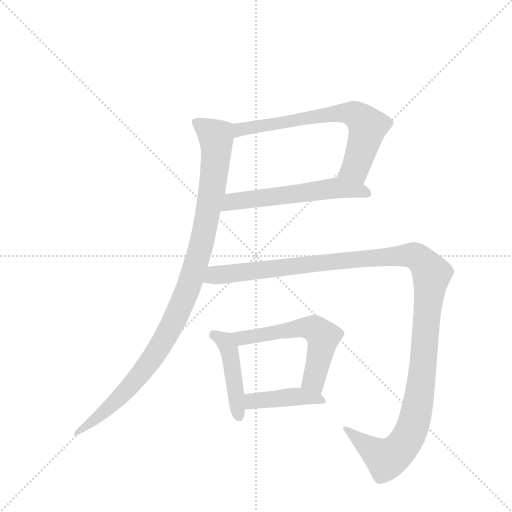
t = 0.00 s
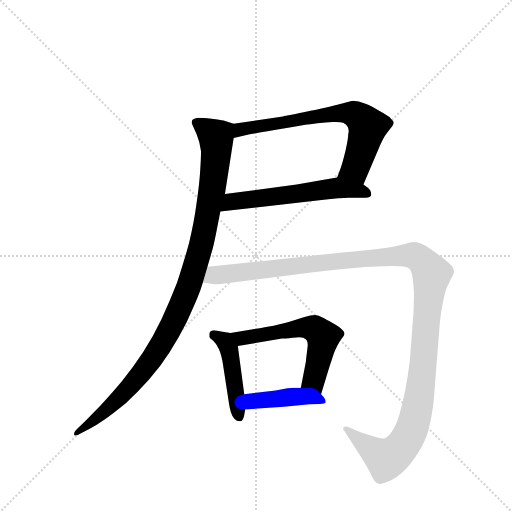
t = 4.58 s
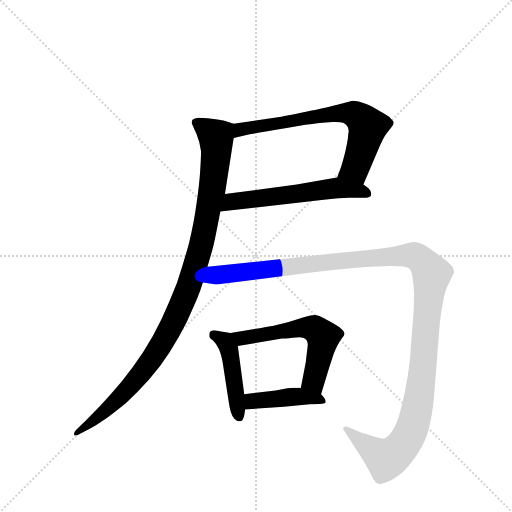
t = 4.77 s
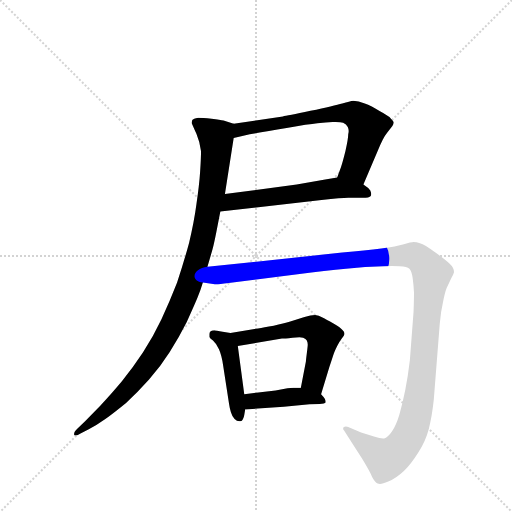
t = 4.96 s
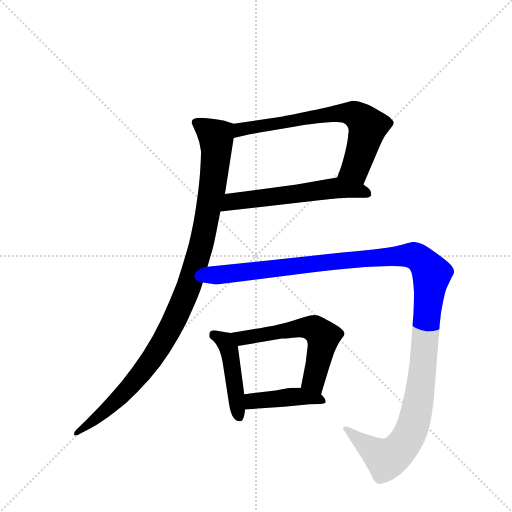
t = 5.15 s
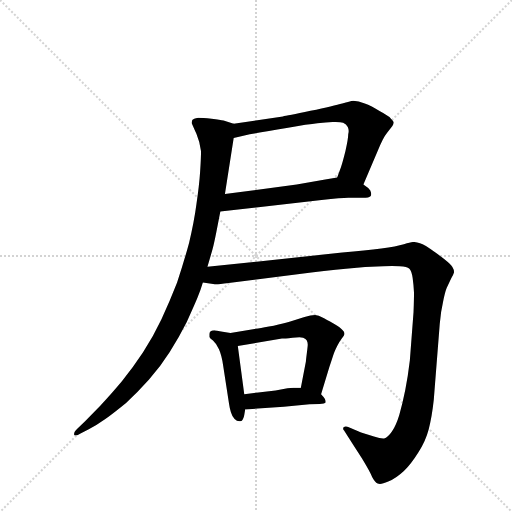
t = 5.89 s

The animated SVG that drew these frames (rendered in a browser with its animation timeline set to each time). Animation: 7 CSS @keyframes rules; one cycle of 5.89 s.

<svg version="1.1" viewBox="0 0 1024 1024" xmlns="http://www.w3.org/2000/svg">
  <g stroke="lightgray" stroke-dasharray="1,1" stroke-width="1" transform="scale(4, 4)">
    <line x1="0" y1="0" x2="256" y2="256"></line>
    <line x1="256" y1="0" x2="0" y2="256"></line>
    <line x1="128" y1="0" x2="128" y2="256"></line>
    <line x1="0" y1="128" x2="256" y2="128"></line>
  </g>
  <g transform="scale(0.92, -0.92) translate(60, -900)">
    <style type="text/css">
      
        @keyframes keyframes0 {
          from {
            stroke: blue;
            stroke-dashoffset: 690;
            stroke-width: 128;
          }
          69% {
            animation-timing-function: step-end;
            stroke: blue;
            stroke-dashoffset: 0;
            stroke-width: 128;
          }
          to {
            stroke: black;
            stroke-width: 1024;
          }
        }
        #make-me-a-hanzi-animation-0 {
          animation: keyframes0 0.8115234375s both;
          animation-delay: 0s;
          animation-timing-function: linear;
        }
      
        @keyframes keyframes1 {
          from {
            stroke: blue;
            stroke-dashoffset: 581;
            stroke-width: 128;
          }
          65% {
            animation-timing-function: step-end;
            stroke: blue;
            stroke-dashoffset: 0;
            stroke-width: 128;
          }
          to {
            stroke: black;
            stroke-width: 1024;
          }
        }
        #make-me-a-hanzi-animation-1 {
          animation: keyframes1 0.7228190104166666s both;
          animation-delay: 0.8115234375s;
          animation-timing-function: linear;
        }
      
        @keyframes keyframes2 {
          from {
            stroke: blue;
            stroke-dashoffset: 1051;
            stroke-width: 128;
          }
          77% {
            animation-timing-function: step-end;
            stroke: blue;
            stroke-dashoffset: 0;
            stroke-width: 128;
          }
          to {
            stroke: black;
            stroke-width: 1024;
          }
        }
        #make-me-a-hanzi-animation-2 {
          animation: keyframes2 1.1053059895833333s both;
          animation-delay: 1.5343424479166665s;
          animation-timing-function: linear;
        }
      
        @keyframes keyframes3 {
          from {
            stroke: blue;
            stroke-dashoffset: 456;
            stroke-width: 128;
          }
          60% {
            animation-timing-function: step-end;
            stroke: blue;
            stroke-dashoffset: 0;
            stroke-width: 128;
          }
          to {
            stroke: black;
            stroke-width: 1024;
          }
        }
        #make-me-a-hanzi-animation-3 {
          animation: keyframes3 0.62109375s both;
          animation-delay: 2.6396484375s;
          animation-timing-function: linear;
        }
      
        @keyframes keyframes4 {
          from {
            stroke: blue;
            stroke-dashoffset: 580;
            stroke-width: 128;
          }
          65% {
            animation-timing-function: step-end;
            stroke: blue;
            stroke-dashoffset: 0;
            stroke-width: 128;
          }
          to {
            stroke: black;
            stroke-width: 1024;
          }
        }
        #make-me-a-hanzi-animation-4 {
          animation: keyframes4 0.7220052083333334s both;
          animation-delay: 3.2607421875s;
          animation-timing-function: linear;
        }
      
        @keyframes keyframes5 {
          from {
            stroke: blue;
            stroke-dashoffset: 426;
            stroke-width: 128;
          }
          58% {
            animation-timing-function: step-end;
            stroke: blue;
            stroke-dashoffset: 0;
            stroke-width: 128;
          }
          to {
            stroke: black;
            stroke-width: 1024;
          }
        }
        #make-me-a-hanzi-animation-5 {
          animation: keyframes5 0.5966796875s both;
          animation-delay: 3.9827473958333335s;
          animation-timing-function: linear;
        }
      
        @keyframes keyframes6 {
          from {
            stroke: blue;
            stroke-dashoffset: 1307;
            stroke-width: 128;
          }
          81% {
            animation-timing-function: step-end;
            stroke: blue;
            stroke-dashoffset: 0;
            stroke-width: 128;
          }
          to {
            stroke: black;
            stroke-width: 1024;
          }
        }
        #make-me-a-hanzi-animation-6 {
          animation: keyframes6 1.3136393229166667s both;
          animation-delay: 4.579427083333334s;
          animation-timing-function: linear;
        }
      
    </style>
    
      <path d="M 730 499 L 761 572 Q 767 586 772 596 Q 777 606 782 612 L 793 626 Q 796 630 796 634 Q 795 637 790 642 Q 785 648 766 658 Q 747 670 733 675 Q 719 681 708 681 Q 701 680 684 675 Q 667 670 615 659 Q 563 648 555 647 L 448 631 C 418 627 419 593 448 600 L 483 608 Q 515 614 563 622 Q 611 630 630 632 Q 649 634 663 635 L 670 635 Q 681 635 686 633 Q 693 630 696 624 Q 698 620 698 615 Q 698 612 697 608 Q 697 598 691 572 Q 685 548 681 536 L 673 514 C 663 486 718 471 730 499 Z" fill="lightgray"></path>
    
      <path d="M 419 440 L 639 465 Q 683 470 697 470 L 728 470 Q 743 470 746 474 Q 747 476 747 478 Q 747 481 745 486 Q 741 492 730 499 C 706 517 703 519 673 514 L 647 510 L 585 499 L 429 478 C 399 474 389 437 419 440 Z" fill="lightgray"></path>
    
      <path d="M 448 631 L 426 638 Q 419 640 400 642 Q 380 644 371 644 Q 360 642 358 639 Q 357 636 357 632 Q 358 629 367 609 Q 375 590 377 571 Q 377 556 375 526 Q 373 496 367 456 Q 362 418 351 372 Q 339 328 325 286 Q 309 245 291 206 Q 273 168 251 134 Q 230 102 205 71 Q 179 40 158 18 L 125 -16 L 108 -32 Q 101 -39 101 -43 L 101 -45 Q 102 -47 104 -47 Q 107 -47 114 -43 L 133 -33 Q 151 -24 169 -11 Q 187 2 214 24 Q 240 48 264 75 Q 288 102 309 135 Q 330 168 346 200 Q 361 233 369 252 Q 377 272 381 286 L 391 320 L 402 358 Q 405 369 410 394 L 419 440 L 429 478 L 448 600 C 453 630 453 630 448 631 Z" fill="lightgray"></path>
    
      <path d="M 441 176 L 424 179 Q 410 181 406 182 Q 401 182 398 180 Q 395 178 395 174 L 395 168 Q 395 166 403 160 Q 410 154 416 141 Q 422 128 425 106 L 438 22 Q 439 14 442 4 Q 445 -6 450 -11 Q 455 -16 460 -16 L 463 -16 Q 469 -14 471 -2 L 473 10 L 471 43 L 457 148 C 454 174 454 174 441 176 Z" fill="lightgray"></path>
    
      <path d="M 638 43 L 656 102 Q 665 130 667 135 Q 669 140 673 148 Q 677 156 683 164 Q 688 170 689 174 Q 689 178 685 182 Q 681 188 665 197 Q 649 206 641 210 Q 633 214 625 215 Q 616 215 602 211 L 571 201 Q 557 197 535 192 Q 513 188 501 186 L 441 176 C 411 171 427 143 457 148 L 553 164 Q 558 164 576 166 Q 585 167 591 167 Q 597 167 599 166 Q 605 164 607 160 Q 609 156 609 151 Q 609 147 607 132 Q 605 116 605 114 L 594 57 C 588 28 629 14 638 43 Z" fill="lightgray"></path>
    
      <path d="M 473 10 L 557 16 L 613 21 L 635 22 Q 646 22 648 25 L 648 27 Q 648 29 646 33 Q 643 38 638 43 C 625 57 624 57 594 57 L 578 57 Q 575 57 565 56 L 539 51 L 471 43 C 441 39 443 8 473 10 Z" fill="lightgray"></path>
    
      <path d="M 381 286 L 407 282 L 410 282 Q 416 282 437 285 L 493 292 L 587 304 Q 649 312 692 316 Q 735 320 773 321 Q 783 322 792 322 Q 801 322 809 321 Q 825 320 830 316 Q 835 311 837 296 Q 839 282 840 264 Q 840 247 839 222 L 831 117 Q 827 83 821 52 Q 815 22 808 -2 Q 801 -25 792 -38 Q 783 -51 775 -53 L 773 -53 Q 766 -53 753 -49 L 725 -40 L 697 -28 Q 694 -27 692 -27 Q 689 -27 687 -29 Q 686 -30 686 -32 Q 686 -34 688 -36 L 706 -64 L 727 -97 Q 744 -125 749 -137 Q 755 -149 761 -151 Q 763 -152 766 -152 Q 772 -152 784 -147 Q 801 -140 818 -124 Q 834 -108 849 -84 Q 865 -60 872 -33 Q 879 -6 883 31 L 896 196 Q 898 222 903 243 Q 907 264 911 274 L 921 295 Q 926 304 927 308 Q 927 318 917 327 Q 908 336 885 352 Q 863 368 853 371 Q 845 374 839 374 Q 834 374 818 369 Q 802 364 769 360 Q 735 356 684 351 L 391 320 C 361 317 351 290 381 286 Z" fill="lightgray"></path>
    
    
      <clipPath id="make-me-a-hanzi-clip-0">
        <path d="M 730 499 L 761 572 Q 767 586 772 596 Q 777 606 782 612 L 793 626 Q 796 630 796 634 Q 795 637 790 642 Q 785 648 766 658 Q 747 670 733 675 Q 719 681 708 681 Q 701 680 684 675 Q 667 670 615 659 Q 563 648 555 647 L 448 631 C 418 627 419 593 448 600 L 483 608 Q 515 614 563 622 Q 611 630 630 632 Q 649 634 663 635 L 670 635 Q 681 635 686 633 Q 693 630 696 624 Q 698 620 698 615 Q 698 612 697 608 Q 697 598 691 572 Q 685 548 681 536 L 673 514 C 663 486 718 471 730 499 Z"></path>
      </clipPath>
      <path clip-path="url(#make-me-a-hanzi-clip-0)" d="M 452 608 L 474 621 L 606 645 L 697 655 L 711 650 L 732 635 L 739 620 L 713 535 L 681 517" fill="none" id="make-me-a-hanzi-animation-0" stroke-dasharray="562 1124" stroke-linecap="round"></path>
    
      <clipPath id="make-me-a-hanzi-clip-1">
        <path d="M 419 440 L 639 465 Q 683 470 697 470 L 728 470 Q 743 470 746 474 Q 747 476 747 478 Q 747 481 745 486 Q 741 492 730 499 C 706 517 703 519 673 514 L 647 510 L 585 499 L 429 478 C 399 474 389 437 419 440 Z"></path>
      </clipPath>
      <path clip-path="url(#make-me-a-hanzi-clip-1)" d="M 426 445 L 444 461 L 657 490 L 727 485 L 741 478" fill="none" id="make-me-a-hanzi-animation-1" stroke-dasharray="453 906" stroke-linecap="round"></path>
    
      <clipPath id="make-me-a-hanzi-clip-2">
        <path d="M 448 631 L 426 638 Q 419 640 400 642 Q 380 644 371 644 Q 360 642 358 639 Q 357 636 357 632 Q 358 629 367 609 Q 375 590 377 571 Q 377 556 375 526 Q 373 496 367 456 Q 362 418 351 372 Q 339 328 325 286 Q 309 245 291 206 Q 273 168 251 134 Q 230 102 205 71 Q 179 40 158 18 L 125 -16 L 108 -32 Q 101 -39 101 -43 L 101 -45 Q 102 -47 104 -47 Q 107 -47 114 -43 L 133 -33 Q 151 -24 169 -11 Q 187 2 214 24 Q 240 48 264 75 Q 288 102 309 135 Q 330 168 346 200 Q 361 233 369 252 Q 377 272 381 286 L 391 320 L 402 358 Q 405 369 410 394 L 419 440 L 429 478 L 448 600 C 453 630 453 630 448 631 Z"></path>
      </clipPath>
      <path clip-path="url(#make-me-a-hanzi-clip-2)" d="M 367 634 L 404 608 L 410 582 L 389 422 L 347 268 L 314 193 L 261 106 L 197 32 L 104 -44" fill="none" id="make-me-a-hanzi-animation-2" stroke-dasharray="923 1846" stroke-linecap="round"></path>
    
      <clipPath id="make-me-a-hanzi-clip-3">
        <path d="M 441 176 L 424 179 Q 410 181 406 182 Q 401 182 398 180 Q 395 178 395 174 L 395 168 Q 395 166 403 160 Q 410 154 416 141 Q 422 128 425 106 L 438 22 Q 439 14 442 4 Q 445 -6 450 -11 Q 455 -16 460 -16 L 463 -16 Q 469 -14 471 -2 L 473 10 L 471 43 L 457 148 C 454 174 454 174 441 176 Z"></path>
      </clipPath>
      <path clip-path="url(#make-me-a-hanzi-clip-3)" d="M 404 173 L 425 161 L 439 138 L 462 -9" fill="none" id="make-me-a-hanzi-animation-3" stroke-dasharray="328 656" stroke-linecap="round"></path>
    
      <clipPath id="make-me-a-hanzi-clip-4">
        <path d="M 638 43 L 656 102 Q 665 130 667 135 Q 669 140 673 148 Q 677 156 683 164 Q 688 170 689 174 Q 689 178 685 182 Q 681 188 665 197 Q 649 206 641 210 Q 633 214 625 215 Q 616 215 602 211 L 571 201 Q 557 197 535 192 Q 513 188 501 186 L 441 176 C 411 171 427 143 457 148 L 553 164 Q 558 164 576 166 Q 585 167 591 167 Q 597 167 599 166 Q 605 164 607 160 Q 609 156 609 151 Q 609 147 607 132 Q 605 116 605 114 L 594 57 C 588 28 629 14 638 43 Z"></path>
      </clipPath>
      <path clip-path="url(#make-me-a-hanzi-clip-4)" d="M 449 174 L 458 167 L 475 166 L 593 187 L 626 184 L 643 168 L 623 72 L 633 53" fill="none" id="make-me-a-hanzi-animation-4" stroke-dasharray="452 904" stroke-linecap="round"></path>
    
      <clipPath id="make-me-a-hanzi-clip-5">
        <path d="M 473 10 L 557 16 L 613 21 L 635 22 Q 646 22 648 25 L 648 27 Q 648 29 646 33 Q 643 38 638 43 C 625 57 624 57 594 57 L 578 57 Q 575 57 565 56 L 539 51 L 471 43 C 441 39 443 8 473 10 Z"></path>
      </clipPath>
      <path clip-path="url(#make-me-a-hanzi-clip-5)" d="M 480 16 L 487 27 L 582 38 L 627 35 L 641 26" fill="none" id="make-me-a-hanzi-animation-5" stroke-dasharray="298 596" stroke-linecap="round"></path>
    
      <clipPath id="make-me-a-hanzi-clip-6">
        <path d="M 381 286 L 407 282 L 410 282 Q 416 282 437 285 L 493 292 L 587 304 Q 649 312 692 316 Q 735 320 773 321 Q 783 322 792 322 Q 801 322 809 321 Q 825 320 830 316 Q 835 311 837 296 Q 839 282 840 264 Q 840 247 839 222 L 831 117 Q 827 83 821 52 Q 815 22 808 -2 Q 801 -25 792 -38 Q 783 -51 775 -53 L 773 -53 Q 766 -53 753 -49 L 725 -40 L 697 -28 Q 694 -27 692 -27 Q 689 -27 687 -29 Q 686 -30 686 -32 Q 686 -34 688 -36 L 706 -64 L 727 -97 Q 744 -125 749 -137 Q 755 -149 761 -151 Q 763 -152 766 -152 Q 772 -152 784 -147 Q 801 -140 818 -124 Q 834 -108 849 -84 Q 865 -60 872 -33 Q 879 -6 883 31 L 896 196 Q 898 222 903 243 Q 907 264 911 274 L 921 295 Q 926 304 927 308 Q 927 318 917 327 Q 908 336 885 352 Q 863 368 853 371 Q 845 374 839 374 Q 834 374 818 369 Q 802 364 769 360 Q 735 356 684 351 L 391 320 C 361 317 351 290 381 286 Z"></path>
      </clipPath>
      <path clip-path="url(#make-me-a-hanzi-clip-6)" d="M 388 290 L 409 302 L 694 335 L 832 345 L 861 329 L 879 305 L 856 71 L 832 -40 L 807 -78 L 779 -98 L 691 -32" fill="none" id="make-me-a-hanzi-animation-6" stroke-dasharray="1179 2358" stroke-linecap="round"></path>
    
  </g>
</svg>
